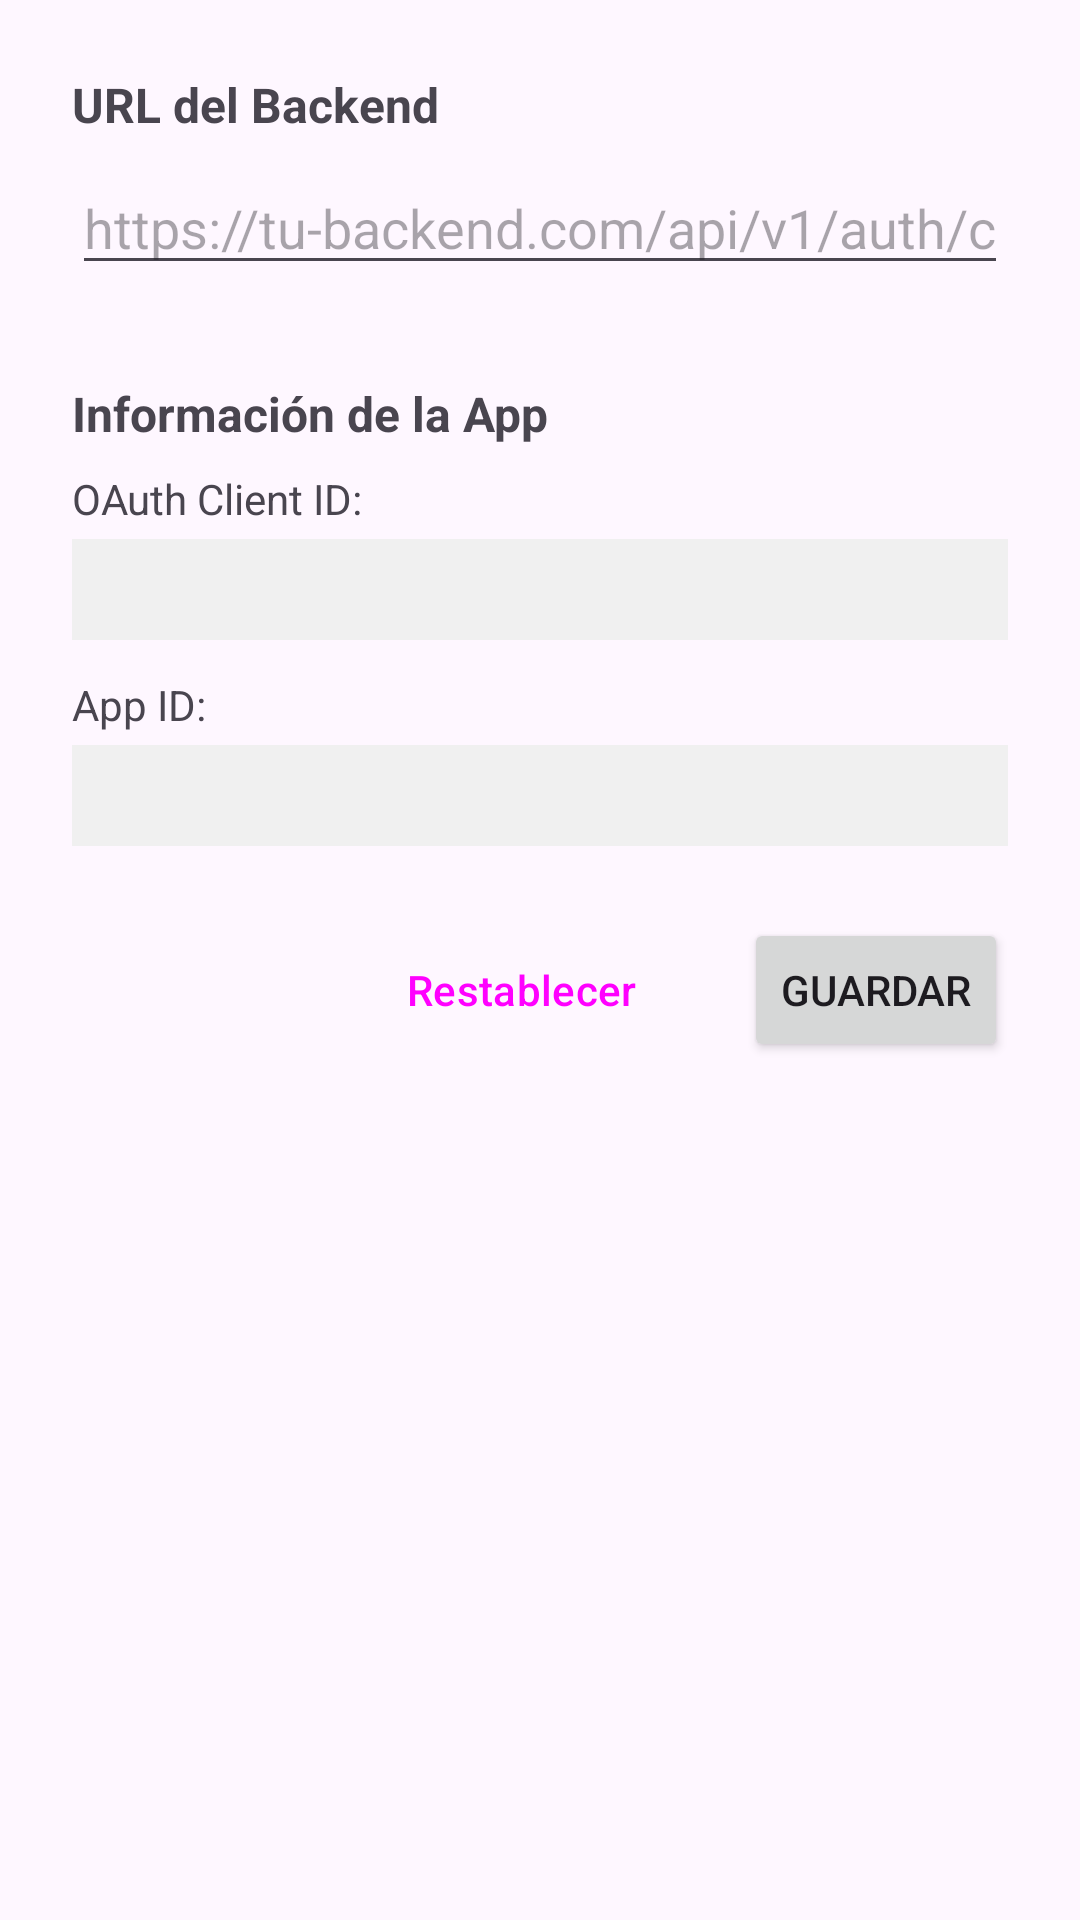

Reconstruct the res/layout file that produces this screen, plus the resources it refers to.
<!-- AndroidManifest.xml: application theme Theme.MyHealthWatcher -->
<!-- res/layout/activity_settings.xml -->
<?xml version="1.0" encoding="utf-8"?>
<ScrollView xmlns:android="http://schemas.android.com/apk/res/android"
    android:layout_width="match_parent"
    android:layout_height="match_parent"
    android:padding="24dp">

    <LinearLayout
        android:layout_width="match_parent"
        android:layout_height="wrap_content"
        android:orientation="vertical">

        <TextView
            android:layout_width="match_parent"
            android:layout_height="wrap_content"
            android:text="@string/settings_backend_label"
            android:textSize="16sp"
            android:textStyle="bold"
            android:layout_marginBottom="8dp" />

        <EditText
            android:id="@+id/backendUrlEditText"
            android:layout_width="match_parent"
            android:layout_height="wrap_content"
            android:hint="@string/settings_backend_hint"
            android:inputType="textUri"
            android:singleLine="true"
            android:layout_marginBottom="16dp" />

        <TextView
            android:layout_width="match_parent"
            android:layout_height="wrap_content"
            android:text="@string/settings_info_label"
            android:textSize="16sp"
            android:textStyle="bold"
            android:layout_marginTop="16dp"
            android:layout_marginBottom="8dp" />

        <TextView
            android:layout_width="match_parent"
            android:layout_height="wrap_content"
            android:text="@string/settings_client_id_label"
            android:textSize="14sp"
            android:layout_marginBottom="4dp" />

        <TextView
            android:id="@+id/clientIdTextView"
            android:layout_width="match_parent"
            android:layout_height="wrap_content"
            android:textSize="13sp"
            android:fontFamily="monospace"
            android:textIsSelectable="true"
            android:background="#F0F0F0"
            android:padding="8dp"
            android:layout_marginBottom="12dp" />

        <TextView
            android:layout_width="match_parent"
            android:layout_height="wrap_content"
            android:text="@string/settings_app_id_label"
            android:textSize="14sp"
            android:layout_marginBottom="4dp" />

        <TextView
            android:id="@+id/appIdTextView"
            android:layout_width="match_parent"
            android:layout_height="wrap_content"
            android:textSize="13sp"
            android:fontFamily="monospace"
            android:textIsSelectable="true"
            android:background="#F0F0F0"
            android:padding="8dp"
            android:layout_marginBottom="24dp" />

        <LinearLayout
            android:layout_width="match_parent"
            android:layout_height="wrap_content"
            android:orientation="horizontal"
            android:gravity="end">

            <Button
                android:id="@+id/resetButton"
                style="@style/Widget.Material3.Button.OutlinedButton"
                android:layout_width="wrap_content"
                android:layout_height="wrap_content"
                android:text="@string/settings_reset_button"
                android:layout_marginEnd="12dp" />

            <Button
                android:id="@+id/saveButton"
                android:layout_width="wrap_content"
                android:layout_height="wrap_content"
                android:text="@string/settings_save_button" />

        </LinearLayout>

    </LinearLayout>

</ScrollView>
<!-- resources referenced by this layout -->
<resources>
  <string name="settings_app_id_label">App ID:</string>
  <string name="settings_backend_hint">https://tu-backend.com/api/v1/auth/callback</string>
  <string name="settings_backend_label">URL del Backend</string>
  <string name="settings_client_id_label">OAuth Client ID:</string>
  <string name="settings_info_label">Información de la App</string>
  <string name="settings_reset_button">Restablecer</string>
  <string name="settings_save_button">Guardar</string>
  <style name="Theme.MyHealthWatcher" parent="Theme.Material3.DayNight">
          <item name="colorPrimary">@color/purple_500</item>
          <item name="colorPrimaryVariant">@color/purple_700</item>
          <item name="colorOnPrimary">@color/white</item>
          <item name="colorSecondary">@color/teal_200</item>
          <item name="colorSecondaryVariant">@color/teal_700</item>
          <item name="colorOnSecondary">@color/black</item>
          <item name="android:statusBarColor">?attr/colorPrimaryVariant</item>
      </style>
  <color name="purple_500">#FF6200EE</color>
  <color name="purple_700">#FF3700B3</color>
  <color name="white">#FFFFFFFF</color>
  <color name="teal_200">#FF03DAC5</color>
  <color name="teal_700">#FF018786</color>
  <color name="black">#FF000000</color>
</resources>
